Run: headless pygame with SDL's dummy video driver; simulated clock (each Clock.tick advances the game by its frame time, no real sleeping); random seed 0; keys injected as events and as key.get_pressed() state; no mouse input.
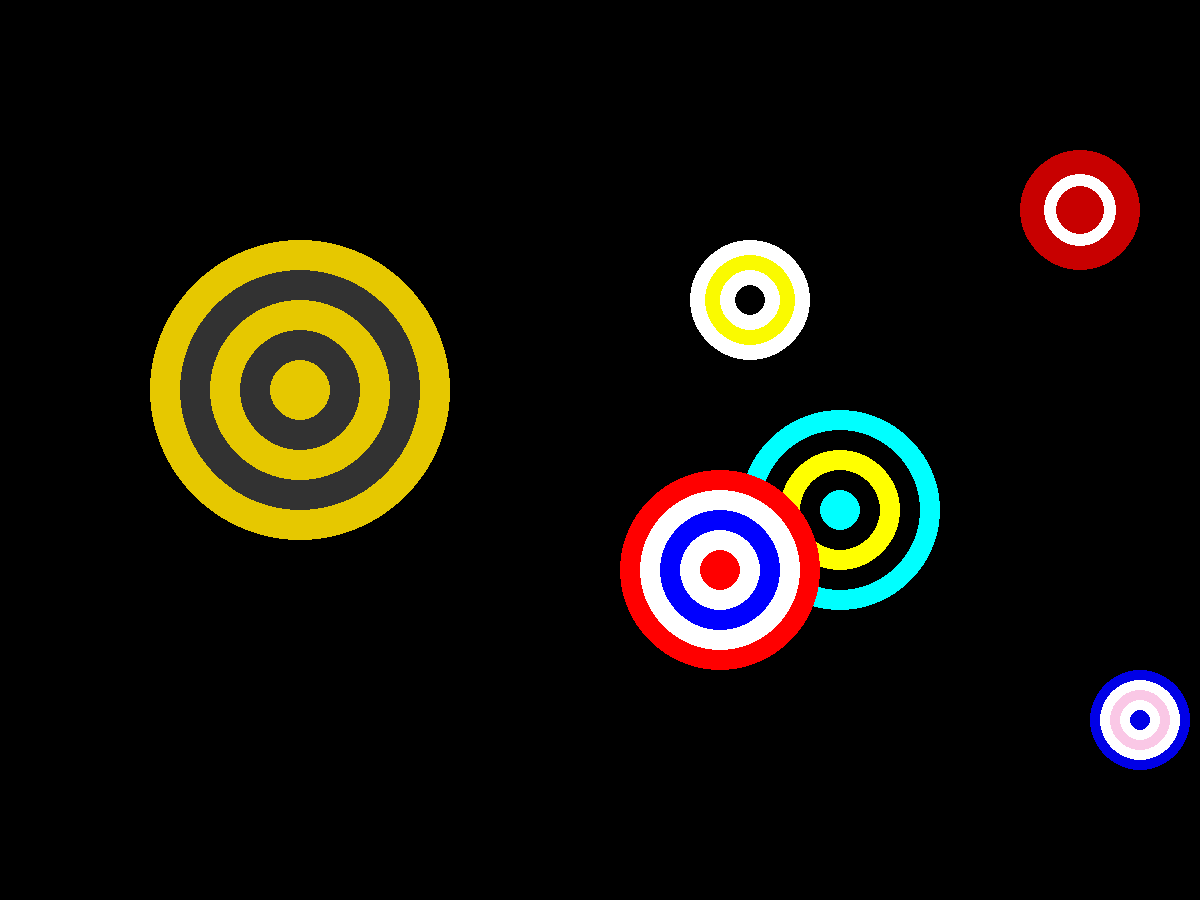
Frame 1 of 4 · flips 1–60 · no input
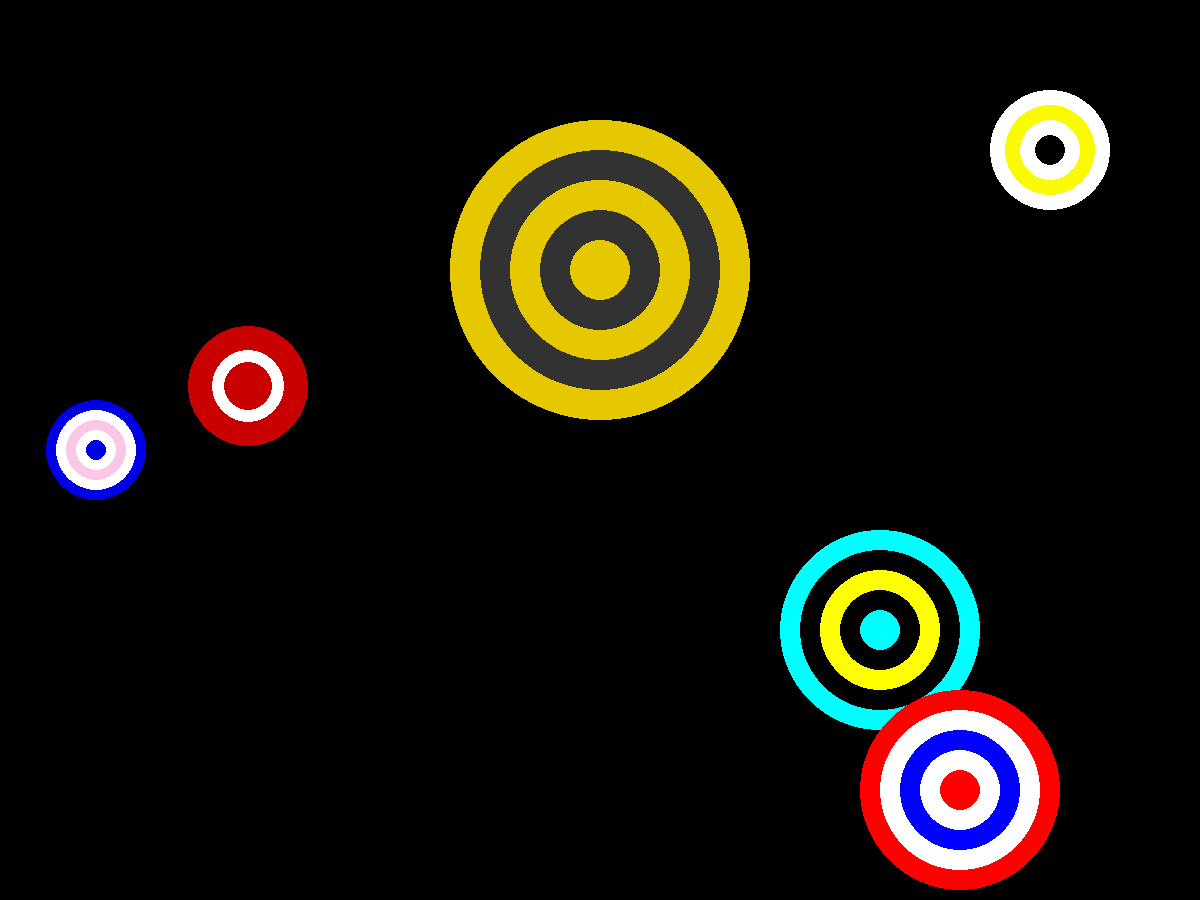
Frame 2 of 4 · flips 61–180 · tapped SPACE, RETURN · held RIGHT (→), D
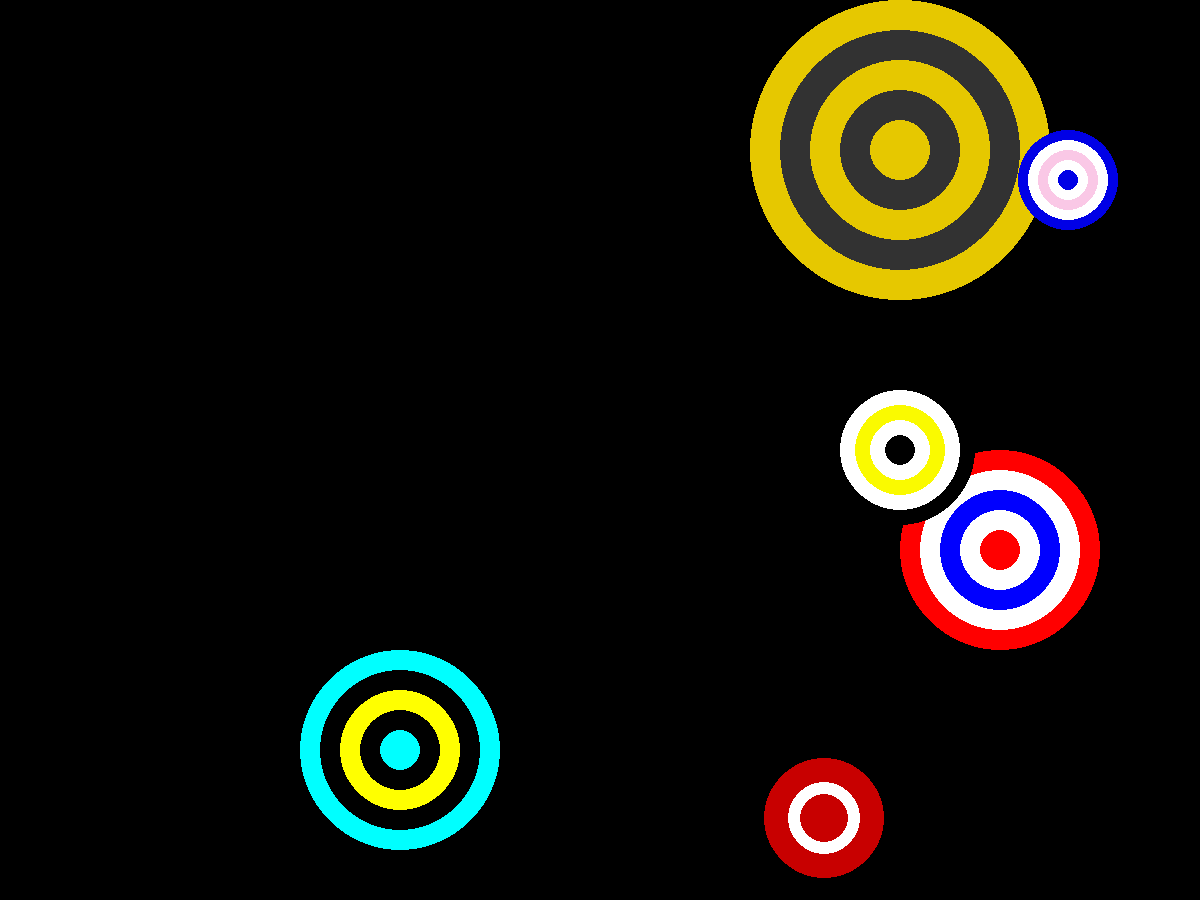
Frame 3 of 4 · flips 181–300 · held DOWN (↓), S
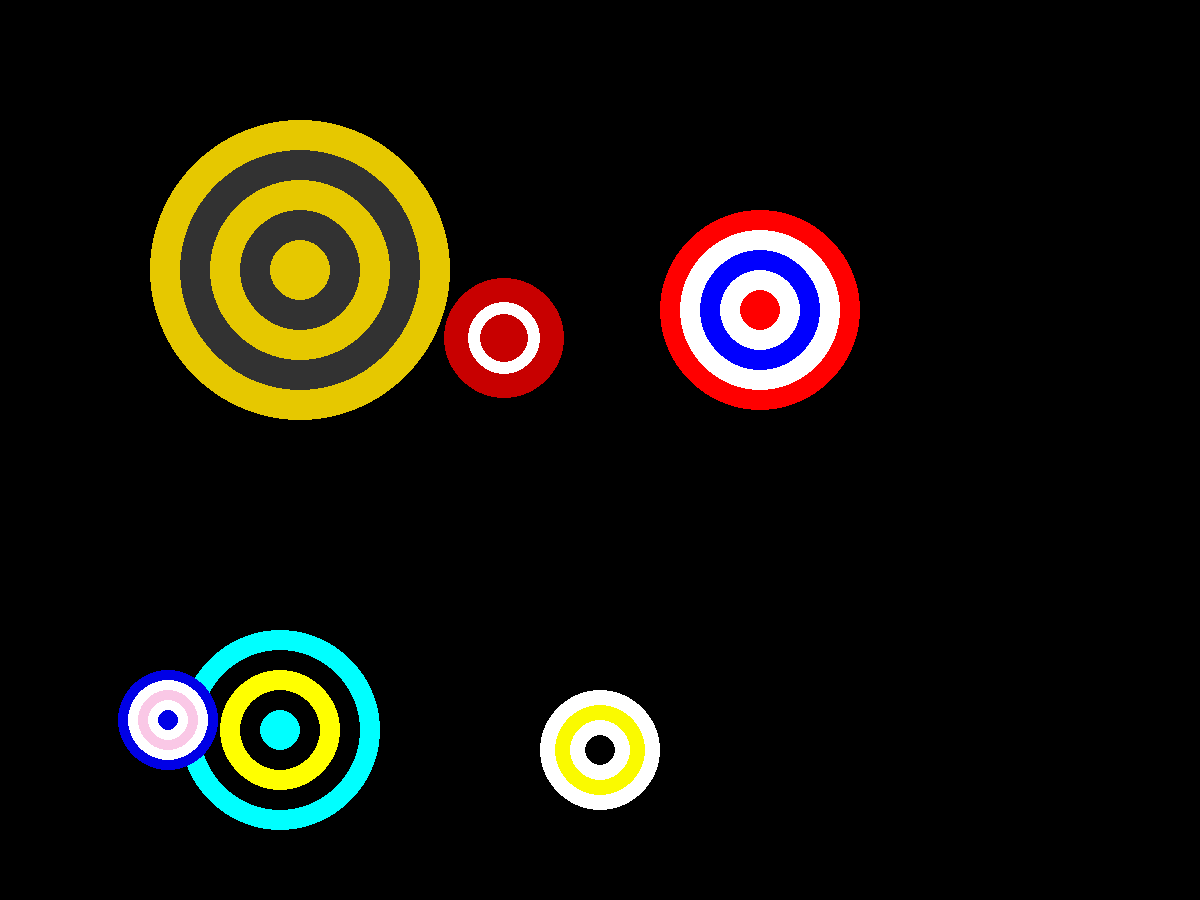
Frame 4 of 4 · flips 301–420 · held LEFT (←), A, UP (↑), W

The pygame program that drew these frames:

import pygame
import random
pygame.init()  
pygame.display.set_caption("Oh, now he's plaing classical targets")  # sets the window title
screen = pygame.display.set_mode((1200, 900))  # creates game screen
screen.fill((0,0,0))
clock = pygame.time.Clock() #set up clock
gameover = False #variable to run our game loop
class target:
    def __init__(self, xpos, ypos, sim = False, vx=2, vy=2, size = 20, color1 = (255,0,0), color2 = (255,255,255), color3 = (0,0,255)):
        self.xpos = xpos
        self.ypos = ypos
        self.size = size
        self.color1 = color1
        self.color2 = color2
        self.color3 = color3
        self.vx = vx*random.randrange(-5,5)
        self.vy = vy*random.randrange(-5,5)
        if self.vx == 0:
            self.vx = 1
        if self.vy == 0:
            self.vy = 1
        if sim:
            self.vy = self.vx
        self.flash = 0
    def move(self):
        bump1=False
        bump2=False
        ezsiz = self.size*5
        if self.xpos <= 0 + ezsiz or self.xpos >= 1200 - ezsiz:
            self.vx *= -1
            bump1 = True
        if self.ypos <= 0 + ezsiz or self.ypos >= 900 - ezsiz:
            self.vy *= -1
            bump2 = True
        if bump1 and bump2:
            print("CORNER BOUNCE LET'S GOOOOO!!!!!")
            self.flash = 255
        
        self.xpos += self.vx
        self.ypos += self.vy
    def draw(self):
        self.flash -= 5
        if self.flash < 0:
            self.flash = 0
        pygame.draw.circle(screen, (self.color1), (self.xpos, self.ypos), self.size*5)
        pygame.draw.circle(screen, (self.color2), (self.xpos, self.ypos), self.size*4)
        pygame.draw.circle(screen, (self.color3), (self.xpos, self.ypos), self.size*3)
        pygame.draw.circle(screen, (self.color2), (self.xpos, self.ypos), self.size*2)
        pygame.draw.circle(screen, (self.color1), (self.xpos, self.ypos), self.size)
        if self.flash > 1:
            pygame.draw.circle(screen, (self.flash,self.flash,self.flash), (self.xpos, self.ypos), self.size*5)


testtarget = target(600, 450, True)
xander = target(600,450, False,1,1, 30, (230,200,0),(50,50,50), (230,200,0))
rabbit = target(600,450, True,3,3, 10, (0,0,230),(255,255,255), (250,200,230))
coomer = target(600, 450, False,2.5,2.5, 15, (0,0,0),(255,255,255), (250,250,0))
clone = target(600, 450, False,2,2, 20, (0,255,255),(0,0,0), (255,255,0))
targettm = target(600, 450, False,2,2, 12, (200,0,0),(200,0,0), (255,255,255))

while not gameover: #GAME LOOP############################################################
    clock.tick(50) #FPS
    #INPUT!
    for event in pygame.event.get(): #quit game if x is pressed in top corner
        if event.type == pygame.QUIT:
            gameover = True
    testtarget.move()
    xander.move()
    rabbit.move()
    coomer.move()
    clone.move()
    targettm.move()
    #RENDER!!!!!!!!!!!!!!!!!!!!!!!!!!!!!!!!!!!!!!!!!!!!!!!!!!!!!!!!!!!!!!!!!
    screen.fill((0,0,0))
    xander.draw()
    clone.draw()
    testtarget.draw()
    coomer.draw()
    targettm.draw()
    rabbit.draw()
    pygame.display.flip()#Done in under 100 lines of code!
